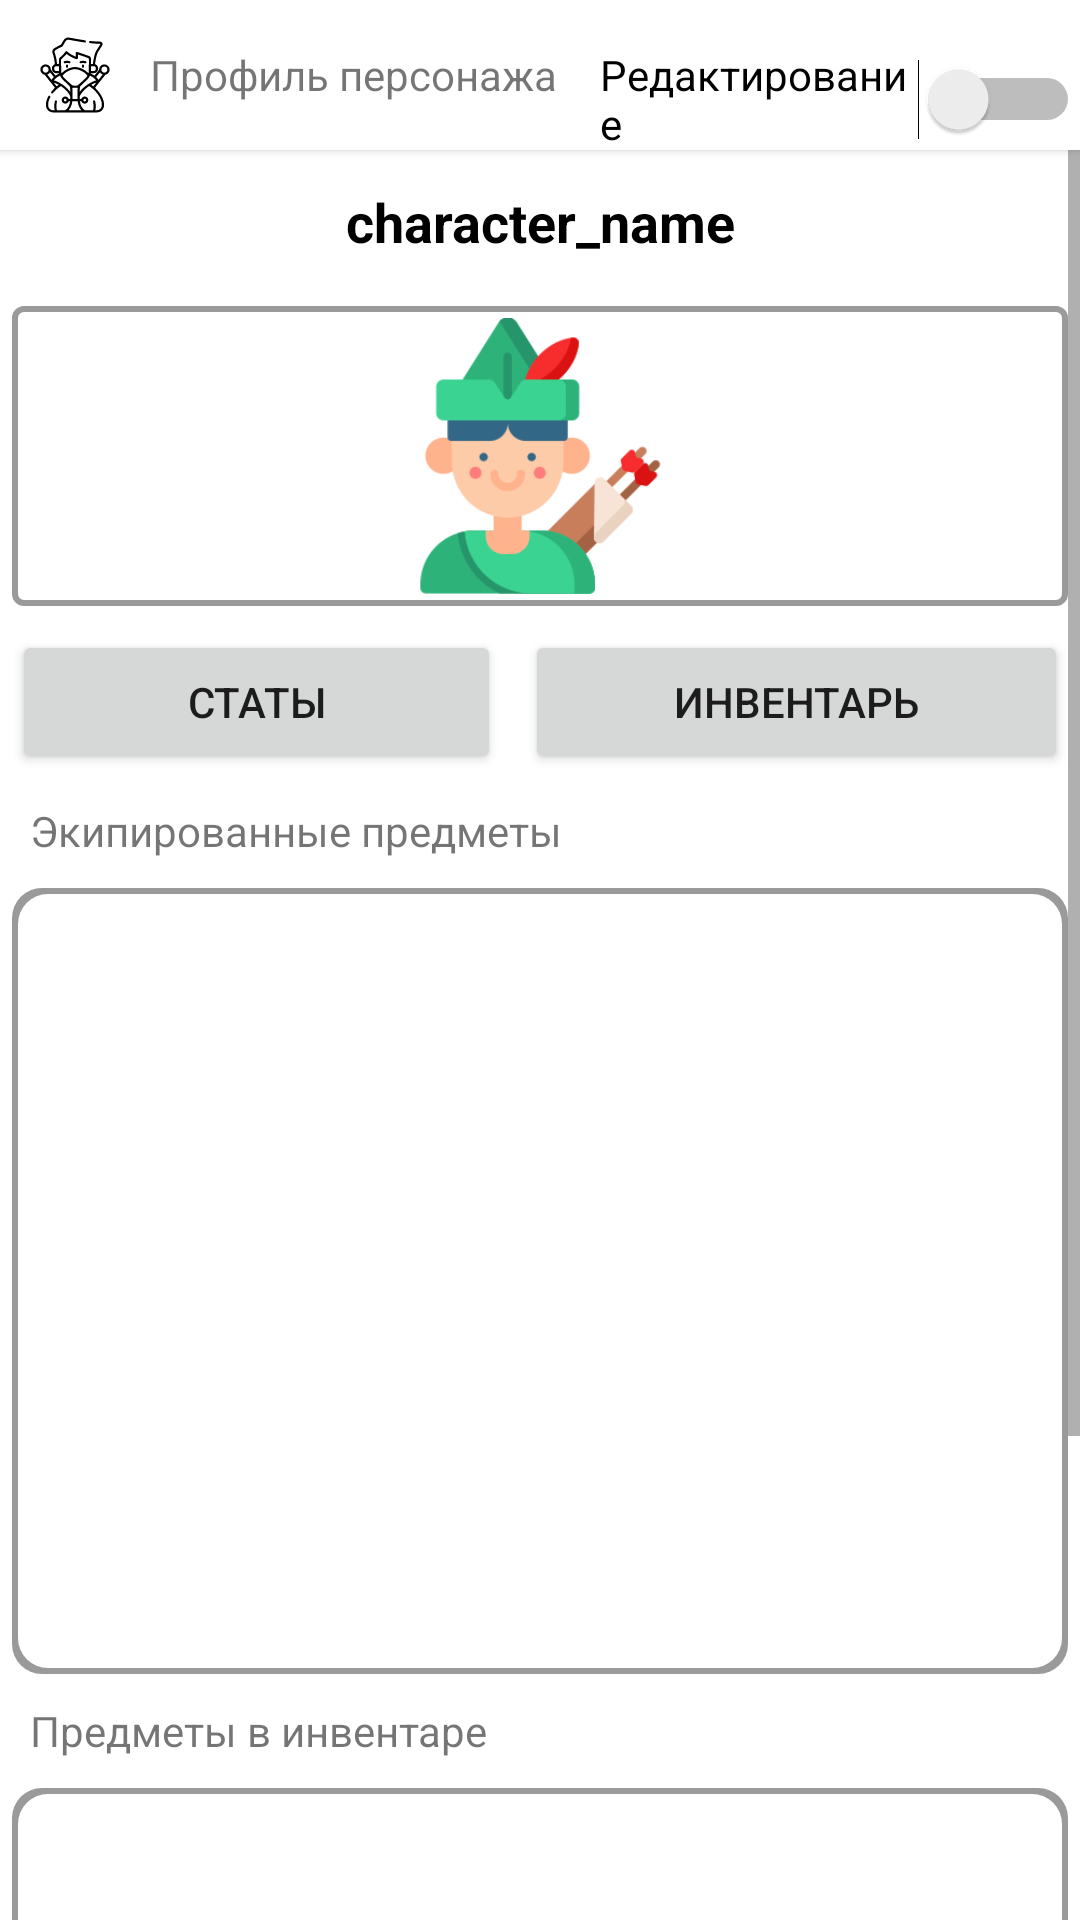

This screen was rendered from an Android layout file. Write that file and the resources it references.
<!-- AndroidManifest.xml: application theme Theme.RPGHelper -->
<!-- res/layout/activity_character_profile.xml -->
<?xml version="1.0" encoding="utf-8"?>
<LinearLayout xmlns:android="http://schemas.android.com/apk/res/android"
    xmlns:tools="http://schemas.android.com/tools"
    android:layout_width="match_parent"
    android:layout_height="match_parent"
    xmlns:app="http://schemas.android.com/apk/res-auto"
    android:orientation="vertical"
    tools:context=".activity.CharacterProfileActivity">

    <GridLayout
        android:layout_width="match_parent"
        android:layout_height="50dp"
        android:background="@color/white"
        android:elevation="2dp"
        android:columnCount="3">

        <ImageView
            android:layout_height="50dp"
            android:layout_width="50dp"
            android:layout_column="0"
            android:src="@drawable/ic_character_foreground" />

        <TextView
            android:layout_columnWeight="1"
            android:layout_height="match_parent"
            android:layout_column="1"
            android:gravity="center_vertical"
            android:text="@string/placer_character_profile"/>

        <Switch
            android:id="@+id/edit_switch"
            android:layout_width="160dp"
            android:layout_height="50dp"
            android:layout_column="2"
            android:text="Редактирование"
            tools:ignore="UseSwitchCompatOrMaterialXml" />

    </GridLayout>

    <ScrollView
        android:layout_width="match_parent"
        android:layout_height="wrap_content">

        <LinearLayout
            android:layout_width="match_parent"
            android:layout_height="wrap_content"
            android:orientation="vertical">

            <TextView
                android:id="@+id/character_name"
                android:layout_width="match_parent"
                android:layout_height="40dp"
                android:layout_margin="@dimen/default_margin"
                android:textSize="18sp"
                android:textStyle="bold"
                android:textColor="@color/black"
                android:text="character_name"
                android:gravity="center"/>

            <ImageView
                android:id="@+id/character_image"
                android:background="@drawable/background_imageview"
                android:layout_width="match_parent"
                android:layout_height="100dp"
                android:layout_margin="@dimen/default_margin"
                android:contentDescription="@string/placer_character_image"
                android:src="@drawable/char_0"/>

            <GridLayout
                android:layout_width="match_parent"
                android:layout_height="wrap_content"
                android:columnCount="2">

                <Button
                    android:id="@+id/statistics_tab_button"
                    android:layout_column="0"
                    android:layout_columnWeight="0.5"
                    android:layout_margin="4dp"
                    android:text="Статы"/>

                <Button
                    android:id="@+id/inventory_tab_button"
                    android:layout_column="1"
                    android:layout_columnWeight="0.5"
                    android:layout_margin="4dp"
                    android:text="Инвентарь"/>

            </GridLayout>

            <LinearLayout
                android:id="@+id/statistics_block"
                android:visibility="gone"
                android:layout_width="match_parent"
                android:layout_height="wrap_content"
                android:orientation="vertical">

                <LinearLayout
                    android:layout_width="match_parent"
                    android:layout_height="wrap_content"
                    android:orientation="vertical"
                    android:layout_margin="@dimen/default_margin">

                    <GridLayout
                        android:background="@drawable/background_box_up"
                        android:layout_width="match_parent"
                        android:layout_height="40dp"
                        android:paddingHorizontal="10dp"
                        android:columnCount="2">

                        <TextView
                            android:layout_column="0"
                            android:layout_columnWeight="1"
                            android:layout_height="match_parent"
                            android:gravity="center_vertical"
                            android:text="@string/placer_character_characteristics"/>

                        <Button
                            android:id="@+id/characteristic_add_button"
                            android:layout_column="1"
                            android:layout_height="40dp"
                            android:layout_width="40dp"
                            app:shapeAppearanceOverlay="@style/ShapeAppearanceOverlay.MyApp.Button.Circle"
                            app:icon="@drawable/ic_category_add_foreground"
                            app:iconSize="40dp"
                            app:iconGravity="textStart"
                            app:iconPadding="0dp" />

                    </GridLayout>


                    <ListView
                        android:id="@+id/character_characteristics"
                        android:background="@drawable/background_box_down"
                        android:layout_width="match_parent"
                        android:layout_height="140dp" />

                </LinearLayout>

                <LinearLayout
                    android:layout_width="match_parent"
                    android:layout_height="wrap_content"
                    android:orientation="vertical"
                    android:layout_margin="@dimen/default_margin">


                    <GridLayout
                        android:background="@drawable/background_box_up"
                        android:layout_width="match_parent"
                        android:layout_height="40dp"
                        android:paddingHorizontal="10dp"
                        android:columnCount="2">

                        <TextView
                            android:layout_column="0"
                            android:layout_columnWeight="1"
                            android:layout_height="match_parent"
                            android:gravity="center_vertical"
                            android:text="@string/placer_character_abilities"/>

                        <Button
                            android:id="@+id/ability_add_button"
                            android:layout_column="1"
                            android:layout_height="40dp"
                            android:layout_width="40dp"
                            app:shapeAppearanceOverlay="@style/ShapeAppearanceOverlay.MyApp.Button.Circle"
                            app:icon="@drawable/ic_category_add_foreground"
                            app:iconSize="40dp"
                            app:iconGravity="textStart"
                            app:iconPadding="0dp" />

                    </GridLayout>

                    <ListView
                        android:id="@+id/character_abilities"
                        android:background="@drawable/background_box_down"
                        android:layout_width="match_parent"
                        android:layout_height="140dp" />

                </LinearLayout>

            </LinearLayout>

            <LinearLayout
                android:id="@+id/inventory_block"
                android:layout_width="match_parent"
                android:layout_height="600dp"
                android:orientation="vertical">

                

                <TextView
                    android:layout_width="match_parent"
                    android:layout_height="30dp"
                    android:paddingHorizontal="10dp"
                    android:gravity="center_vertical"
                    android:text="@string/placer_equipped_items" />

                <androidx.recyclerview.widget.RecyclerView
                    android:id="@+id/container_1"
                    android:background="@drawable/background_box_round"
                    android:layout_margin="@dimen/default_margin"
                    android:layout_width="match_parent"
                    android:layout_height="0dp"
                    android:layout_weight="0.4"
                    android:padding="4dp">

                </androidx.recyclerview.widget.RecyclerView>

                <TextView
                    android:layout_width="match_parent"
                    android:layout_height="30dp"
                    android:paddingHorizontal="10dp"
                    android:gravity="center_vertical"
                    android:text="@string/placer_inventory_items" />

                <androidx.recyclerview.widget.RecyclerView
                    android:id="@+id/container_2"
                    android:background="@drawable/background_box_round"
                    android:layout_margin="@dimen/default_margin"
                    android:layout_width="match_parent"
                    android:layout_height="0dp"
                    android:layout_weight="0.4"
                    android:padding="4dp">

                </androidx.recyclerview.widget.RecyclerView>

            </LinearLayout>

        </LinearLayout>

    </ScrollView>

</LinearLayout>
<!-- resources referenced by this layout -->
<resources>
  <color name="black">#FF000000</color>
  <color name="white">#FFFFFFFF</color>
  <dimen name="default_margin">4dp</dimen>
  <!-- drawable background_box_down (drawable) -->
  <?xml version="1.0" encoding="utf-8"?>
  <layer-list xmlns:android="http://schemas.android.com/apk/res/android" >
      
      <item>
          <shape android:shape="rectangle">
              <solid android:color="@color/light_gray" />
  
          </shape>
      </item>
      <item android:top="1dp"
          android:left="2dp"
          android:right="2dp"
          android:bottom="2dp">
          <shape android:shape="rectangle">
              <solid android:color="@color/white" />
              
          </shape>
      </item>
  </layer-list>
  <!-- drawable background_box_up (drawable) -->
  <?xml version="1.0" encoding="utf-8"?>
  <layer-list xmlns:android="http://schemas.android.com/apk/res/android" >
      
      <item>
          <shape android:shape="rectangle">
              <solid android:color="@color/light_gray" />
  
          </shape>
      </item>
      <item android:top="2dp"
          android:left="2dp"
          android:right="2dp"
          android:bottom="1dp">
          <shape android:shape="rectangle">
              <solid android:color="@color/white" />
              
          </shape>
      </item>
  </layer-list>
  <!-- drawable background_imageview (drawable) -->
  <?xml version="1.0" encoding="utf-8"?>
  <selector xmlns:android="http://schemas.android.com/apk/res/android">
  
      <item>
          <shape>
              <solid android:color="@color/white"/>
              <corners android:radius="3dp" />
              <padding
                  android:bottom="4dp"
                  android:left="4dp"
                  android:right="4dp"
                  android:top="4dp" />
              <stroke
                  android:width="2dp"
                  android:color="@color/light_gray" />
          </shape>
      </item>
  
  </selector>
  <string name="placer_character_abilities">Способности персонажа</string>
  <string name="placer_character_characteristics">Характерисики персонажа</string>
  <string name="placer_character_image">Изображение персонажа</string>
  <string name="placer_character_profile">Профиль персонажа</string>
  <string name="placer_equipped_items">Экипированные предметы</string>
  <string name="placer_inventory_items">Предметы в инвентаре</string>
  <style name="ShapeAppearanceOverlay.MyApp.Button.Circle" parent="">
          <item name="cornerFamily">rounded</item>
          <item name="cornerSize">50%</item>
          <item name="background">@color/purple_500</item>
      </style>
  <style name="Theme.RPGHelper" parent="Theme.MaterialComponents.DayNight.DarkActionBar">
          
          <item name="colorPrimary">@color/purple_500</item>
          <item name="colorPrimaryVariant">@color/purple_700</item>
          <item name="colorOnPrimary">@color/white</item>
          
          <item name="colorSecondary">@color/teal_200</item>
          <item name="colorSecondaryVariant">@color/teal_700</item>
          <item name="colorOnSecondary">@color/black</item>
          
          <item name="android:statusBarColor" tools:targetApi="l">?attr/colorPrimaryVariant</item>
          
      </style>
  <color name="light_gray">#9A9A9A</color>
  <color name="purple_500">#FF6200EE</color>
  <color name="purple_700">#FF3700B3</color>
  <color name="teal_200">#FF03DAC5</color>
  <color name="teal_700">#FF018786</color>
</resources>
